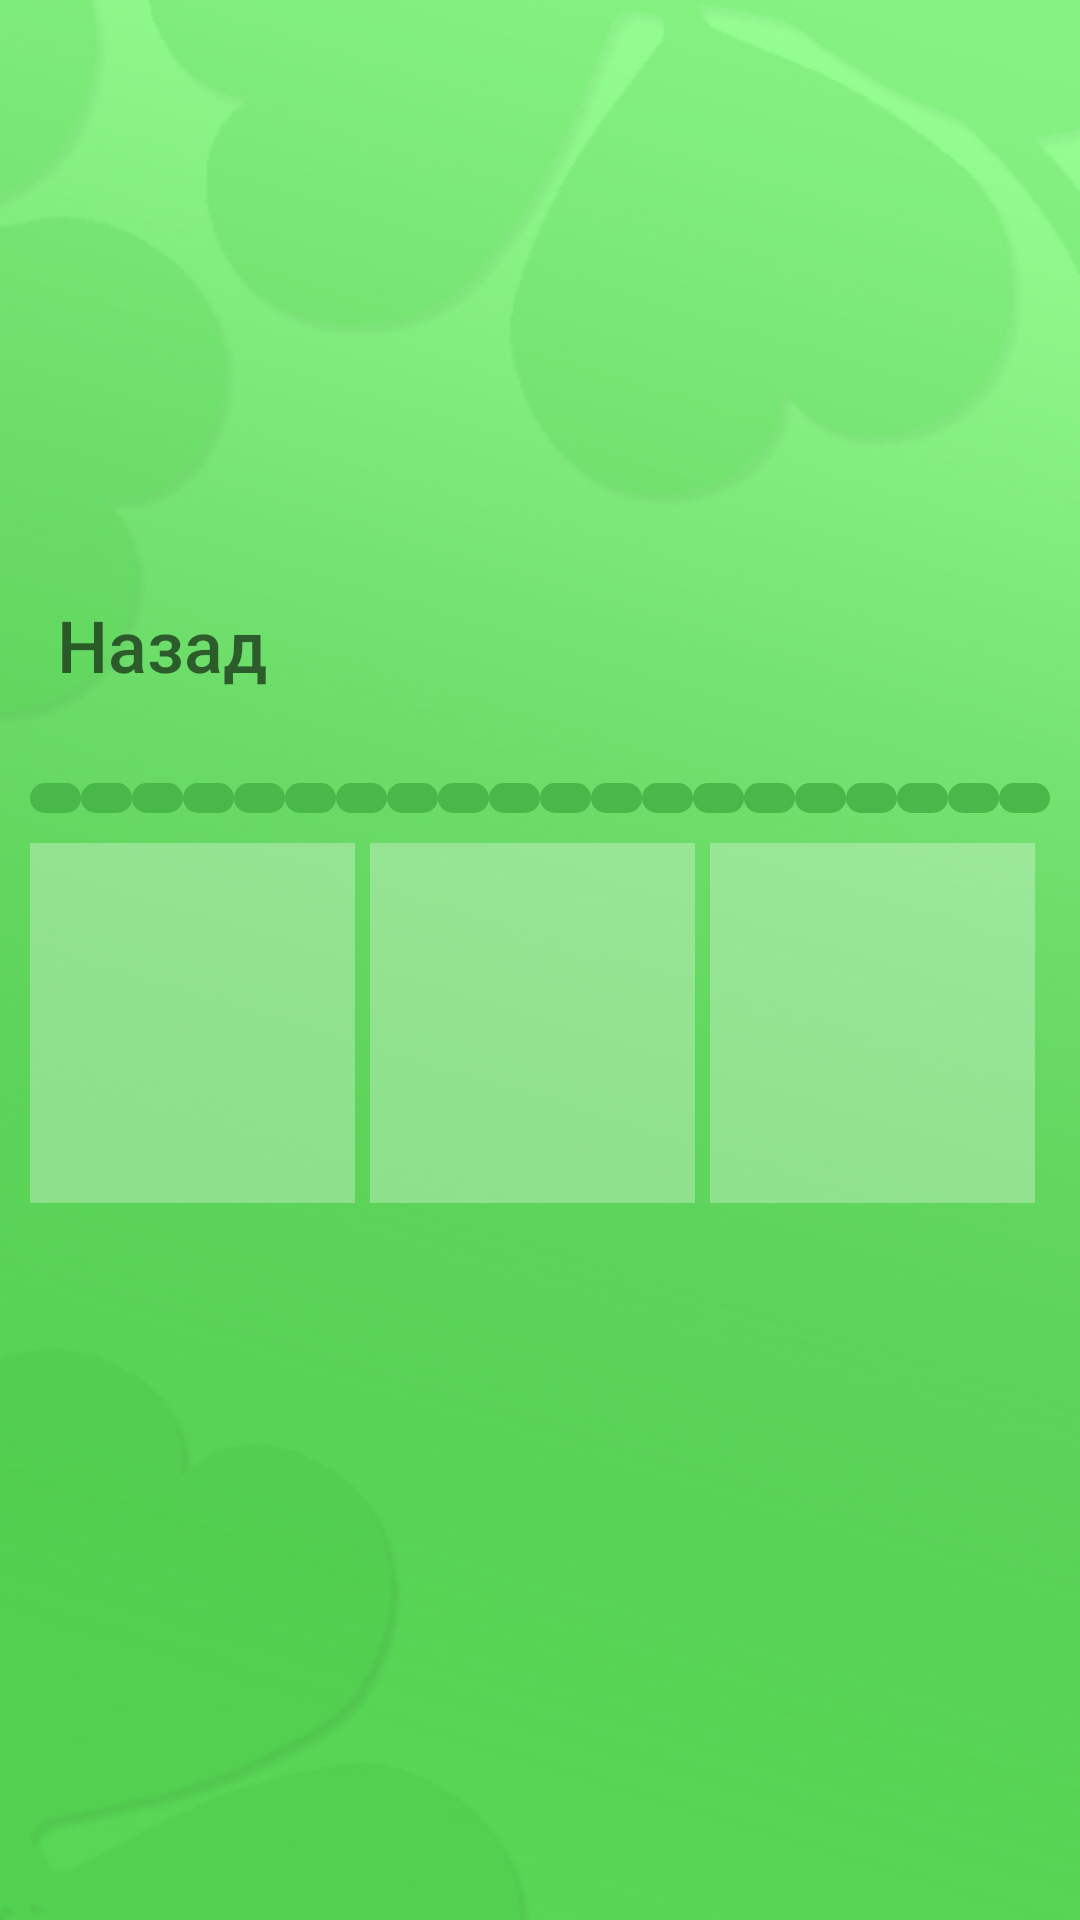

Layout XML and referenced resources for this Android screen:
<!-- AndroidManifest.xml: application theme Theme.LuckyEnglish -->
<!-- res/layout/universal.xml -->
<?xml version="1.0" encoding="utf-8"?>
<RelativeLayout xmlns:android="http://schemas.android.com/apk/res/android"
    xmlns:app="http://schemas.android.com/apk/res-auto"
    xmlns:tools="http://schemas.android.com/tools"
    android:layout_width="match_parent"
    android:layout_height="match_parent"
    android:orientation="vertical">

    <ImageView
        android:id="@+id/background"
        android:layout_width="match_parent"
        android:layout_height="match_parent"
        android:scaleType="centerCrop"
        android:src="@drawable/category_background" />

    <LinearLayout
        android:id="@+id/container1"
        android:layout_width="match_parent"
        android:layout_height="match_parent"
        android:gravity="center"
        android:orientation="vertical">

        <LinearLayout
            android:id="@+id/container2"
            android:layout_width="match_parent"
            android:layout_height="wrap_content"
            android:orientation="vertical"
            android:padding="10dp">

            <LinearLayout
                android:id="@+id/line1"
                android:layout_width="match_parent"
                android:layout_height="match_parent"
                android:orientation="horizontal">

                <Button
                    android:id="@+id/button_back"
                    android:layout_width="wrap_content"
                    android:layout_height="wrap_content"
                    android:layout_marginRight="10dp"
                    android:background="@drawable/button_stroke_black95_press_green"
                    android:paddingLeft="5dp"
                    android:paddingRight="5dp"
                    android:text="@string/back"
                    android:textAllCaps="false"
                    android:textColor="@color/black95"
                    android:textSize="24sp" />

                <TextView
                    android:id="@+id/text_categories"
                    android:layout_width="wrap_content"
                    android:layout_height="wrap_content"
                    android:layout_weight="1"
                    android:gravity="right"
                    android:paddingTop="10dp"
                    android:paddingBottom="20dp"
                    android:textSize="24sp"
                    android:textStyle="bold" />
            </LinearLayout>

            <LinearLayout
                android:id="@+id/line2"
                android:layout_width="match_parent"
                android:layout_height="wrap_content"
                android:layout_marginTop="10dp"
                android:orientation="horizontal">

                <TextView
                    android:id="@+id/point1"
                    android:layout_width="wrap_content"
                    android:layout_height="10dp"
                    android:layout_weight="1"
                    android:background="@drawable/style_points"
                 />
                <TextView
                    android:id="@+id/point2"
                    android:layout_width="wrap_content"
                    android:layout_height="10dp"
                    android:layout_weight="1"
                    android:background="@drawable/style_points"
                    />
                <TextView
                    android:id="@+id/point3"
                    android:layout_width="wrap_content"
                    android:layout_height="10dp"
                    android:layout_weight="1"
                    android:background="@drawable/style_points"
                    />
                <TextView
                    android:id="@+id/point4"
                    android:layout_width="wrap_content"
                    android:layout_height="10dp"
                    android:layout_weight="1"
                    android:background="@drawable/style_points"
                    />
                <TextView
                    android:id="@+id/point5"
                    android:layout_width="wrap_content"
                    android:layout_height="10dp"
                    android:layout_weight="1"
                    android:background="@drawable/style_points"
                    />
                <TextView
                    android:id="@+id/point6"
                    android:layout_width="wrap_content"
                    android:layout_height="10dp"
                    android:layout_weight="1"
                    android:background="@drawable/style_points"
                    />
                <TextView
                    android:id="@+id/point7"
                    android:layout_width="wrap_content"
                    android:layout_height="10dp"
                    android:layout_weight="1"
                    android:background="@drawable/style_points"
                    />
                <TextView
                    android:id="@+id/point8"
                    android:layout_width="wrap_content"
                    android:layout_height="10dp"
                    android:layout_weight="1"
                    android:background="@drawable/style_points"
                    />
                <TextView
                    android:id="@+id/point9"
                    android:layout_width="wrap_content"
                    android:layout_height="10dp"
                    android:layout_weight="1"
                    android:background="@drawable/style_points"
                    />
                <TextView
                    android:id="@+id/point10"
                    android:layout_width="wrap_content"
                    android:layout_height="10dp"
                    android:layout_weight="1"
                    android:background="@drawable/style_points"
                    />
                <TextView
                    android:id="@+id/point11"
                    android:layout_width="wrap_content"
                    android:layout_height="10dp"
                    android:layout_weight="1"
                    android:background="@drawable/style_points"
                    />
                <TextView
                    android:id="@+id/point12"
                    android:layout_width="wrap_content"
                    android:layout_height="10dp"
                    android:layout_weight="1"
                    android:background="@drawable/style_points"
                    />
                <TextView
                    android:id="@+id/point13"
                    android:layout_width="wrap_content"
                    android:layout_height="10dp"
                    android:layout_weight="1"
                    android:background="@drawable/style_points"
                    />
                <TextView
                    android:id="@+id/point14"
                    android:layout_width="wrap_content"
                    android:layout_height="10dp"
                    android:layout_weight="1"
                    android:background="@drawable/style_points"
                    />
                <TextView
                    android:id="@+id/point15"
                    android:layout_width="wrap_content"
                    android:layout_height="10dp"
                    android:layout_weight="1"
                    android:background="@drawable/style_points"
                    />
                <TextView
                    android:id="@+id/point16"
                    android:layout_width="wrap_content"
                    android:layout_height="10dp"
                    android:layout_weight="1"
                    android:background="@drawable/style_points"
                    />
                <TextView
                    android:id="@+id/point17"
                    android:layout_width="wrap_content"
                    android:layout_height="10dp"
                    android:layout_weight="1"
                    android:background="@drawable/style_points"
                    />
                <TextView
                    android:id="@+id/point18"
                    android:layout_width="wrap_content"
                    android:layout_height="10dp"
                    android:layout_weight="1"
                    android:background="@drawable/style_points"
                    />
                <TextView
                    android:id="@+id/point19"
                    android:layout_width="wrap_content"
                    android:layout_height="10dp"
                    android:layout_weight="1"
                    android:background="@drawable/style_points"
                    />
                <TextView
                    android:id="@+id/point20"
                    android:layout_width="wrap_content"
                    android:layout_height="10dp"
                    android:layout_weight="1"
                    android:background="@drawable/style_points"
                    />

            </LinearLayout>

            <LinearLayout
                android:id="@+id/line3"
                android:layout_width="match_parent"
                android:layout_height="match_parent"
                android:orientation="horizontal"
                android:layout_marginTop="10dp">

                <ImageView
                    android:id="@+id/img_left"
                    android:layout_width="match_parent"
                    android:layout_height="120dp"
                    android:layout_marginRight="5dp"
                    android:scaleType="centerCrop"
                    android:background="@drawable/style_img_universal"
                    android:layout_weight="1"
                    android:src="@drawable/cards" />
                <ImageView
                    android:id="@+id/img_centre"
                    android:layout_width="match_parent"
                    android:layout_height="120dp"
                    android:layout_marginRight="5dp"
                    android:scaleType="centerCrop"
                    android:background="@drawable/style_img_universal"
                    android:layout_weight="1"
                    android:src="@drawable/cards" />
                <ImageView
                    android:id="@+id/img_right"
                    android:layout_width="match_parent"
                    android:layout_height="120dp"
                    android:layout_marginRight="5dp"
                    android:scaleType="centerCrop"
                    android:background="@drawable/style_img_universal"
                    android:layout_weight="1"
                    android:src="@drawable/cards" />

            </LinearLayout>

            <TextView
                android:id="@+id/text_card"
                android:layout_width="match_parent"
                android:layout_height="wrap_content"
                android:text=""
                android:textColor="@color/black95"
                android:textSize="30sp"
                android:gravity="center"
                android:textStyle="bold"
                android:layout_marginTop="10dp"
                />
        </LinearLayout>
    </LinearLayout>
</RelativeLayout>
<!-- resources referenced by this layout -->
<resources>
  <color name="black95">#95000000</color>
  <!-- drawable button_stroke_black95_press_green (drawable) -->
  <?xml version="1.0" encoding="utf-8"?>
  <selector xmlns:android="http://schemas.android.com/apk/res/android">
      <item android:state_pressed="false" android:drawable="@drawable/style_btn_stroke_black95"/>
      <item android:state_pressed="true" android:drawable="@drawable/style_btn_stroke_black95_press_green"/>
  </selector>
  <!-- drawable cards: png bitmap (drawable, 3230 bytes) -->
  <!-- drawable category_background: jpg bitmap (drawable, 54070 bytes) -->
  <!-- drawable style_points (drawable) -->
  <?xml version="1.0" encoding="utf-8"?>
  <shape xmlns:android="http://schemas.android.com/apk/res/android">
      <corners android:radius="8dp"/>
      <solid android:color="@color/light_green"/>
  
  </shape>
  <string name="back">Назад</string>
  <style name="Theme.LuckyEnglish" parent="Theme.AppCompat.DayNight.NoActionBar">
          
          <item name="colorPrimary">@color/purple_500</item>
          <item name="colorOnPrimary">@color/white</item>
          
          <item name="colorSecondary">@color/teal_200</item>
          <item name="colorSecondaryVariant">@color/teal_700</item>
          <item name="colorOnSecondary">@color/black</item>
          
          <item name="android:statusBarColor" tools:targetApi="l">?attr/colorPrimaryVariant</item>
          
      </style>
  <color name="light_green">#48B84B</color>
  <color name="purple_500">#8BC34A</color>
  <color name="white">#FFFFFF</color>
  <color name="teal_200">#03DAC5</color>
  <color name="teal_700">#018786</color>
  <color name="black">#000000</color>
</resources>
